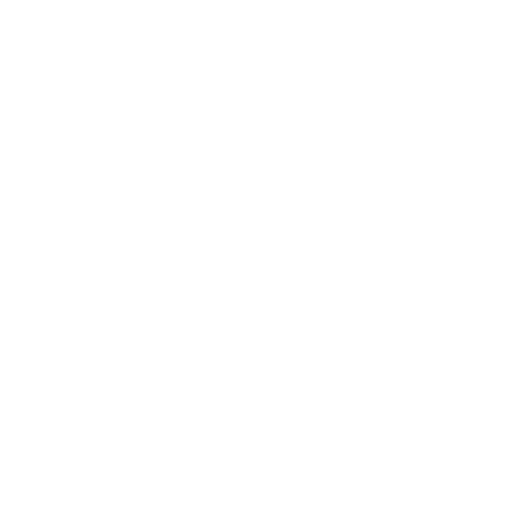
t = 0.00 s
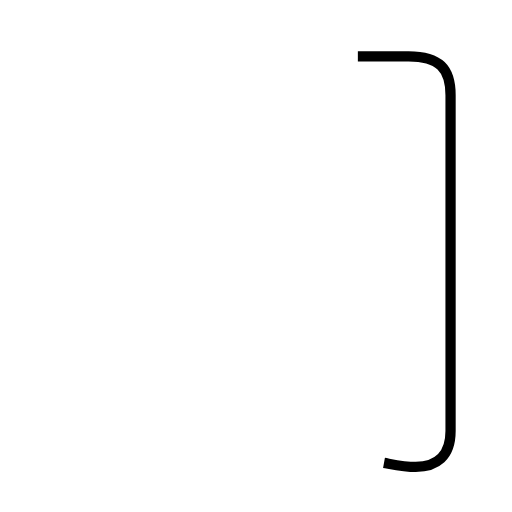
t = 1.59 s
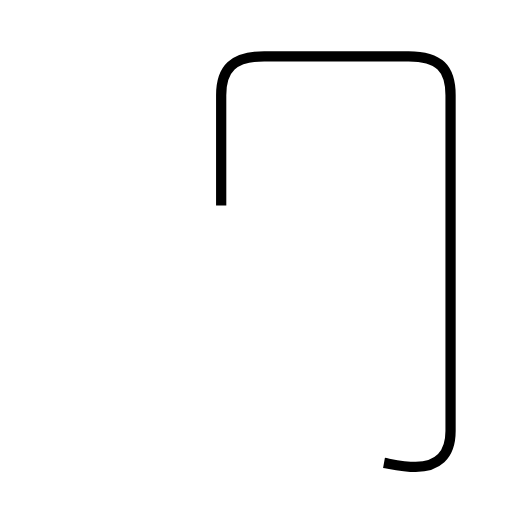
t = 2.38 s
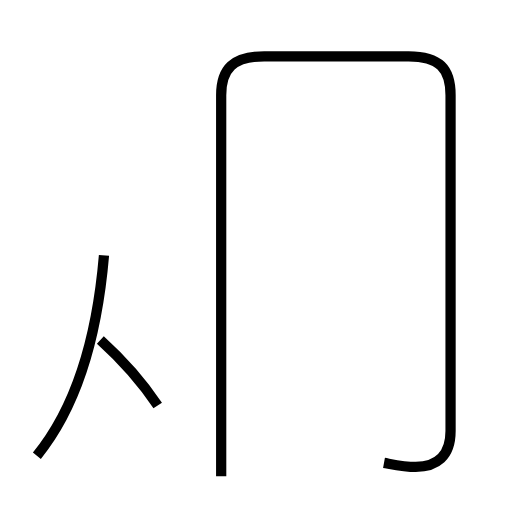
t = 4.06 s
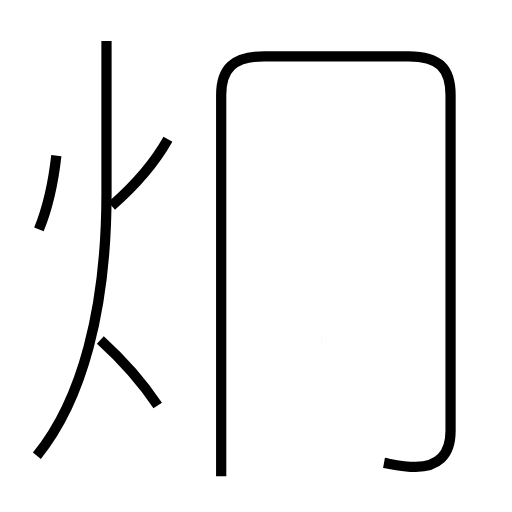
t = 5.17 s
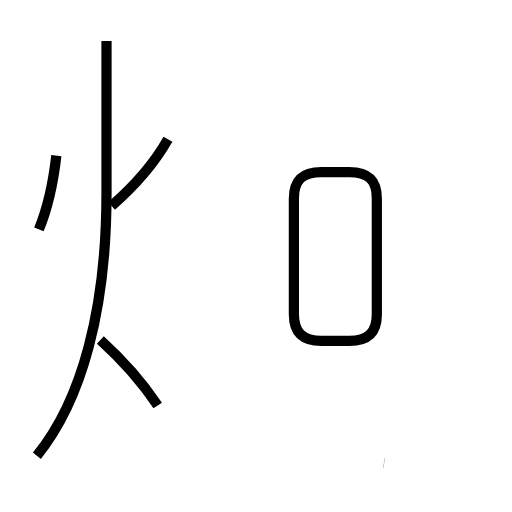
t = 6.53 s

The animated SVG that drew these frames (rendered in a browser with its animation timeline set to each time). Animation: 6 SMIL elements (animate=6); one cycle of 6.53 s.

<?xml version='1.0' encoding='utf-8'?>
<svg viewBox="0.0 -6.0 50.0 50.0" version="1.1" xmlns="http://www.w3.org/2000/svg"><rect x="-1000" y="-1000" width="2000" height="2000" stroke="white" fill="white" /><g style="fill:none;stroke:#000000;stroke-width:1"><path d="M 37.5 1.2 C 38.6 1.4 39.5 1.6 40.6 1.6 C 42.6 1.6 44.0 0.6 44.0 -1.9 L 44.0 -34.7 C 44.0 -37.3 42.9 -38.5 39.9 -38.5 L 25.8 -38.5 C 22.8 -38.5 21.6 -37.3 21.6 -34.7 L 21.6 2.5 " transform="translate(0.0 38.0)" stroke-dasharray="105.86063069986533" stroke-dashoffset="105.86063069986533"><animate attributeName="stroke-dashoffset" from="105.86063069986533" to="0" dur="3.1758189209959595s" begin="0s; anim_end.end" fill="freeze" id="anim0" /></path><path d="M 15.4 -4.4 C 14.0 -6.5 11.9 -8.9 9.8 -10.8 " transform="translate(0.0 38.0)" stroke-dasharray="8.52373559169895" stroke-dashoffset="8.52373559169895"><animate attributeName="stroke-dashoffset" from="8.52373559169895" to="0" dur="0.2557120677509685s" begin="anim0.end" fill="freeze" id="anim1" /></path><path d="M 3.6 0.5 C 8.0 -4.9 10.4 -13.8 10.4 -25.1 L 10.4 -40.0 " transform="translate(0.0 38.0)" stroke-dasharray="41.87308503828692" stroke-dashoffset="41.87308503828692"><animate attributeName="stroke-dashoffset" from="41.87308503828692" to="0" dur="1.2561925511486076s" begin="anim1.end" fill="freeze" id="anim2" /></path><path d="M 3.8 -21.6 C 4.5 -23.3 5.2 -26.1 5.5 -28.8 " transform="translate(0.0 38.0)" stroke-dasharray="7.4183420774558" stroke-dashoffset="7.4183420774558"><animate attributeName="stroke-dashoffset" from="7.4183420774558" to="0" dur="0.222550262323674s" begin="anim2.end" fill="freeze" id="anim3" /></path><path d="M 10.9 -23.9 C 13.2 -25.9 15.1 -28.1 16.4 -30.4 " transform="translate(0.0 38.0)" stroke-dasharray="8.555289512229121" stroke-dashoffset="8.555289512229121"><animate attributeName="stroke-dashoffset" from="8.555289512229121" to="0" dur="0.25665868536687364s" begin="anim3.end" fill="freeze" id="anim4" /></path><path d="M 31.4 -10.7 L 34.1 -10.7 C 36.0 -10.7 36.8 -11.6 36.8 -13.3 L 36.8 -24.6 C 36.8 -26.4 36.0 -27.2 34.1 -27.2 L 31.4 -27.2 C 29.5 -27.2 28.7 -26.4 28.7 -24.6 L 28.7 -13.3 C 28.7 -11.6 29.5 -10.7 31.4 -10.7 Z" transform="translate(0.0 38.0)" stroke-dasharray="45.31918081832117" stroke-dashoffset="45.31918081832117"><animate attributeName="stroke-dashoffset" from="45.31918081832117" to="0" dur="1.3595754245496352s" begin="anim4.end" fill="freeze" id="anim_end" /></path></g></svg>
